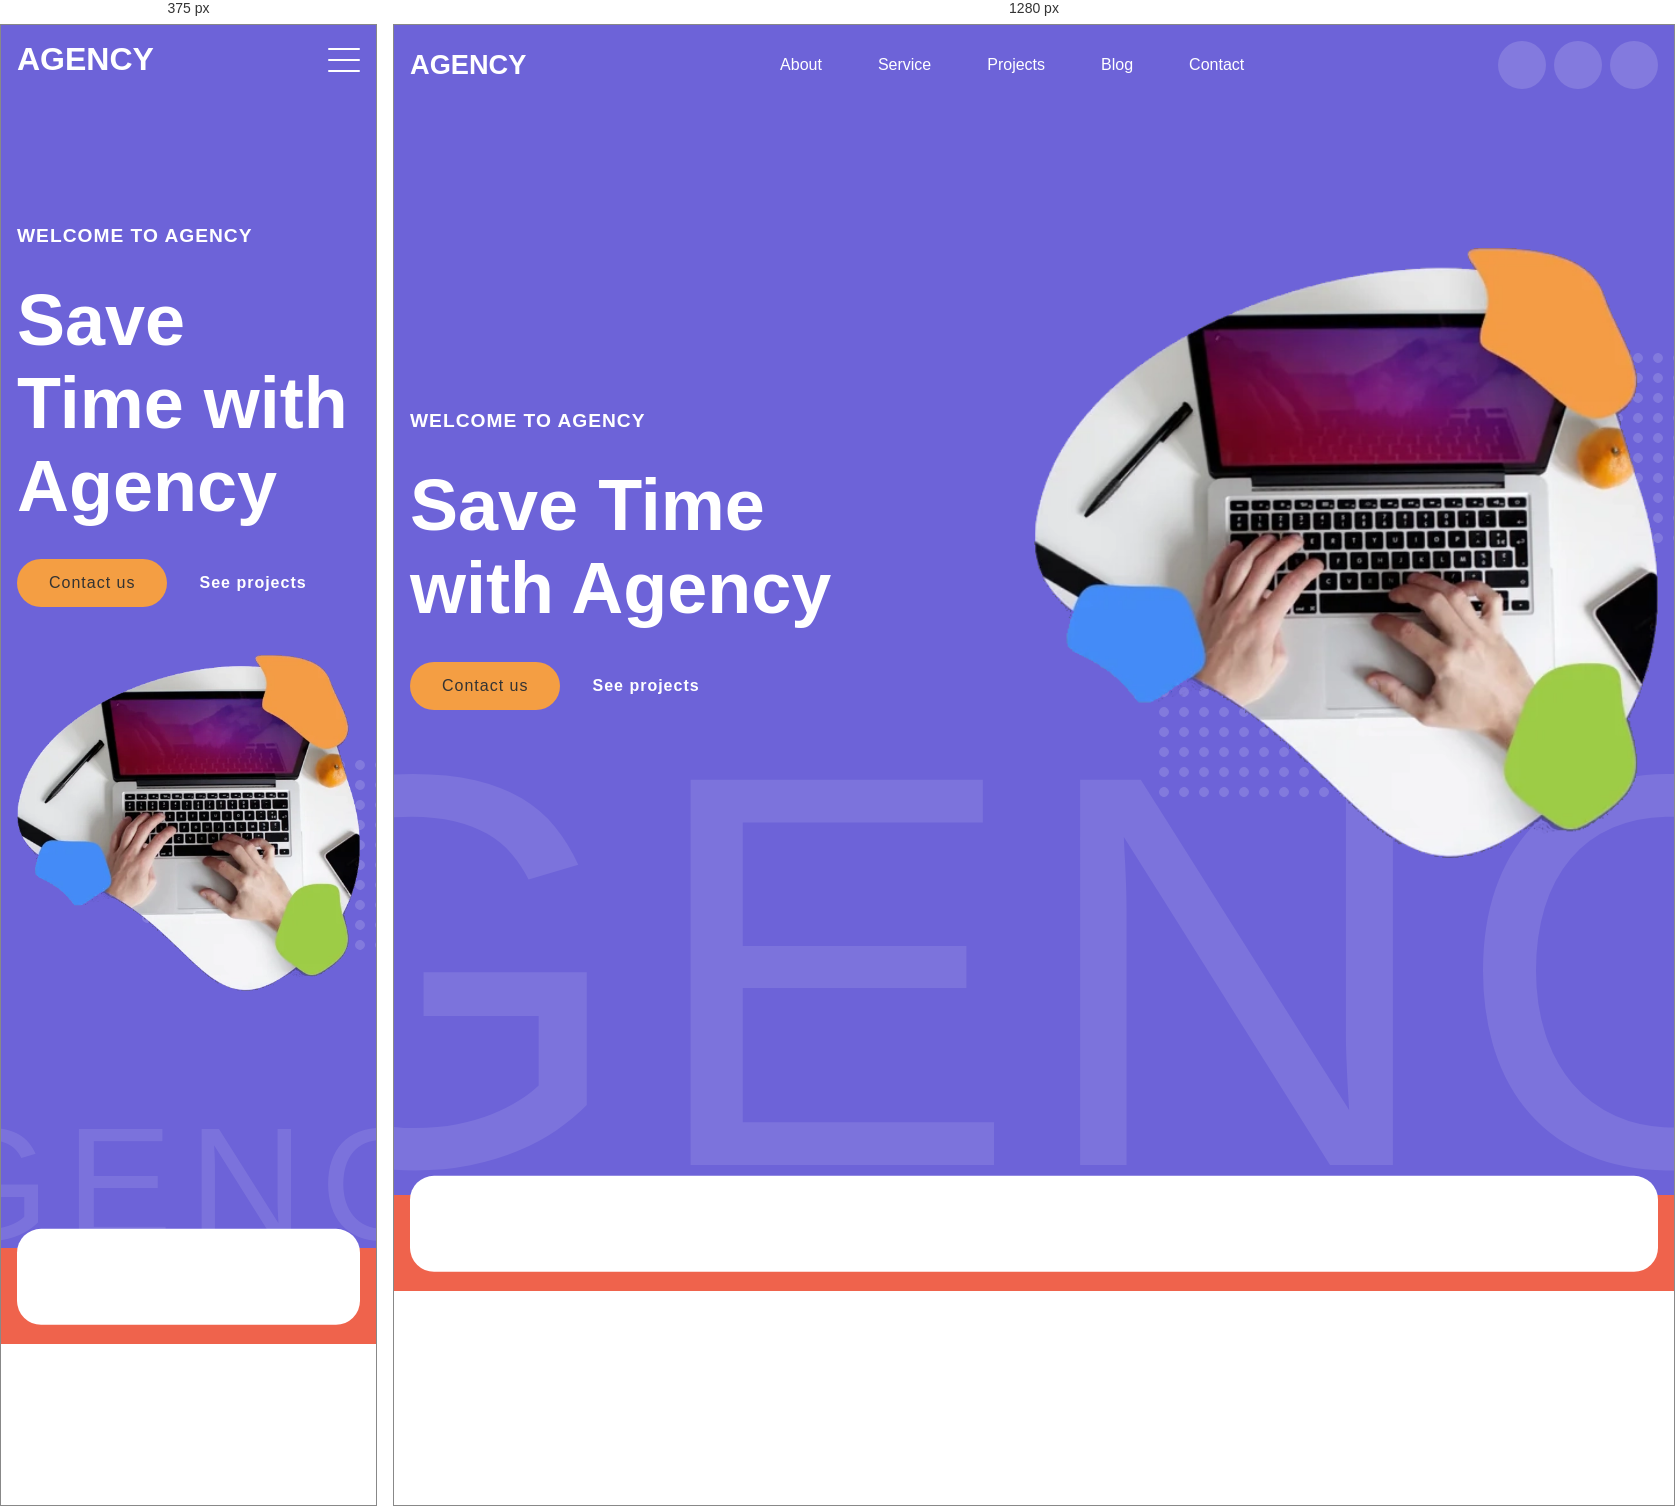
Rendered at 375 px and 1280 px, left to right.

<!-- file: index.html -->
<!DOCTYPE html>
<html lang="en">
  <head>
    <meta charset="UTF-8" />
    <meta name="viewport" content="width=device-width, initial-scale=1.0" />
    <!-- Favicon -->
    <link rel="shortcut icon" href="./favicon.ico" />
    <link
      rel="icon"
      type="image/png"
      href="./favicon/favicon-96x96.png"
      sizes="96x96"
    />
    <link rel="icon" type="image/svg+xml" href="./favicon/favicon.svg" />
    <link
      rel="apple-touch-icon"
      sizes="180x180"
      href="./favicon/apple-touch-icon.png"
    />
    <meta name="apple-mobile-web-app-title" content="MyWebSite" />
    <link rel="manifest" href="./favicon/site.webmanifest" />

    <!-- Google font -->
    <link rel="preconnect" href="https://fonts.googleapis.com" />
    <link rel="preconnect" href="https://fonts.gstatic.com" crossorigin />
    <link
      href="https://fonts.googleapis.com/css2?family=Open+Sans:ital,wght@0,300..800;1,300..800&display=swap"
      rel="stylesheet"
    />

    <!-- Social link -->
    <link
      rel="stylesheet"
      href="https://site-assets.fontawesome.com/releases/v6.7.2/css/all.css"
    />
    <!-- CSS -->
    <link rel="stylesheet" href="./css/main.css" />
    <link rel="stylesheet" href="./css/header.css" />
    <link rel="stylesheet" href="./css/hero.css" />
    <link rel="stylesheet" href="./css/section.css" />
    <title>Agency</title>
  </head>
  <body>
    <header>
      <div class="header__inner">
        <a href="#" class="header__logo">AGENCY</a>
        <nav class="header__main-nav">
          <a href="#">About</a>
          <a href="#">Service</a>
          <a href="#">Projects</a>
          <a href="#">Blog</a>
          <a href="#">Contact</a>
        </nav>
        <nav class="header__social-nav">
          <a href="#">
            <i class="fa-brands fa-facebook-f"></i>
          </a>
          <a href="#">
            <i class="fa-brands fa-x-twitter"></i>
          </a>
          <a href="#">
            <i class="fa-brands fa-instagram"></i>
          </a>
        </nav>
        <button class="mobile-nav__open">
          <span></span>
          <span></span>
          <span></span>
        </button>
      </div>
    </header>

    <div class="hero">
      <div class="hero-upper">
        <div class="hero-upper__inner">
          <div class="hero-upper__content">
            <h6>Welcome to agency</h6>
            <h1>Save Time with Agency</h1>
            <div class="hero-upper__links">
              <a class="btn btn-dark" href="#">Contact us</a>
              <a class="btn-simple btn-light" href="#">See projects</a>
            </div>
          </div>
          <div class="hero-upper__image">
            <img src="./img/hero.webp" alt="Welcome to agency" />
          </div>
        </div>
        <span>AGENCY</span>
      </div>
      <div class="hero-lower">
        <div class="hero-lower__content"></div>
      </div>
    </div>

    <section class="section-dark">
      <div class="section__inner">
        <div class="section__content">
          <h6>About</h6>
        </div>
        <div class="section__image">
          <img src="./img/section-1.svg" alt="About" />
        </div>
      </div>
    </section>

    <section class="section-light">
      <div class="section__inner">
        <div class="section__content">
          <h6>More features</h6>
        </div>
        <div class="section__image">
          <img src="./img/section-2.svg" alt="More features" />
        </div>
      </div>
    </section>

    <section class="section-dark">
      <div class="section__inner">
        <div class="section__image">
          <img src="./img/section-3.svg" alt="F.A.Q." />
        </div>
        <div class="section__content">
          <h6>F.A.Q.</h6>
        </div>
      </div>
    </section>

    <section class="section-light">
      <div class="section__inner">
        <div class="section__content">
          <h6>Contact us</h6>
        </div>
        <div class="section__image">
          <img src="./img/section-4.svg" alt="Contact Us" />
        </div>
      </div>
    </section>

    <script src="./js/script.js"></script>
  </body>
</html>


/* @media block from header.css */
@media screen and (max-width: 1023px) {
  .header__logo {
    font-size: 2rem;
  }
  .header__main-nav,
  .header__social-nav {
    display: none;
  }
  .mobile-nav__open {
    display: flex;
  }
}

/* @media block from hero.css */
@media screen and (max-width: 1023px) {
  .hero-upper {
    padding: 200px 0 150px 0;
    height: unset;
  }
  .hero-upper__inner {
    flex-direction: column;
    gap: 48px;
  }
  .hero-upper__content {
    width: 100%;
  }
  .hero-upper__image {
    width: 100%;
  }
  .hero-upper > span {
    font-size: 10rem;
  }
  .hero-lower__content {
    flex-direction: column;
  }

  .hero-lower__image {
    width: 100%;
  }
  .hero-lower__text {
    width: 100%;
  }
  .hero-lower__text > h2 {
    font-size: 3.5rem;
  }
}